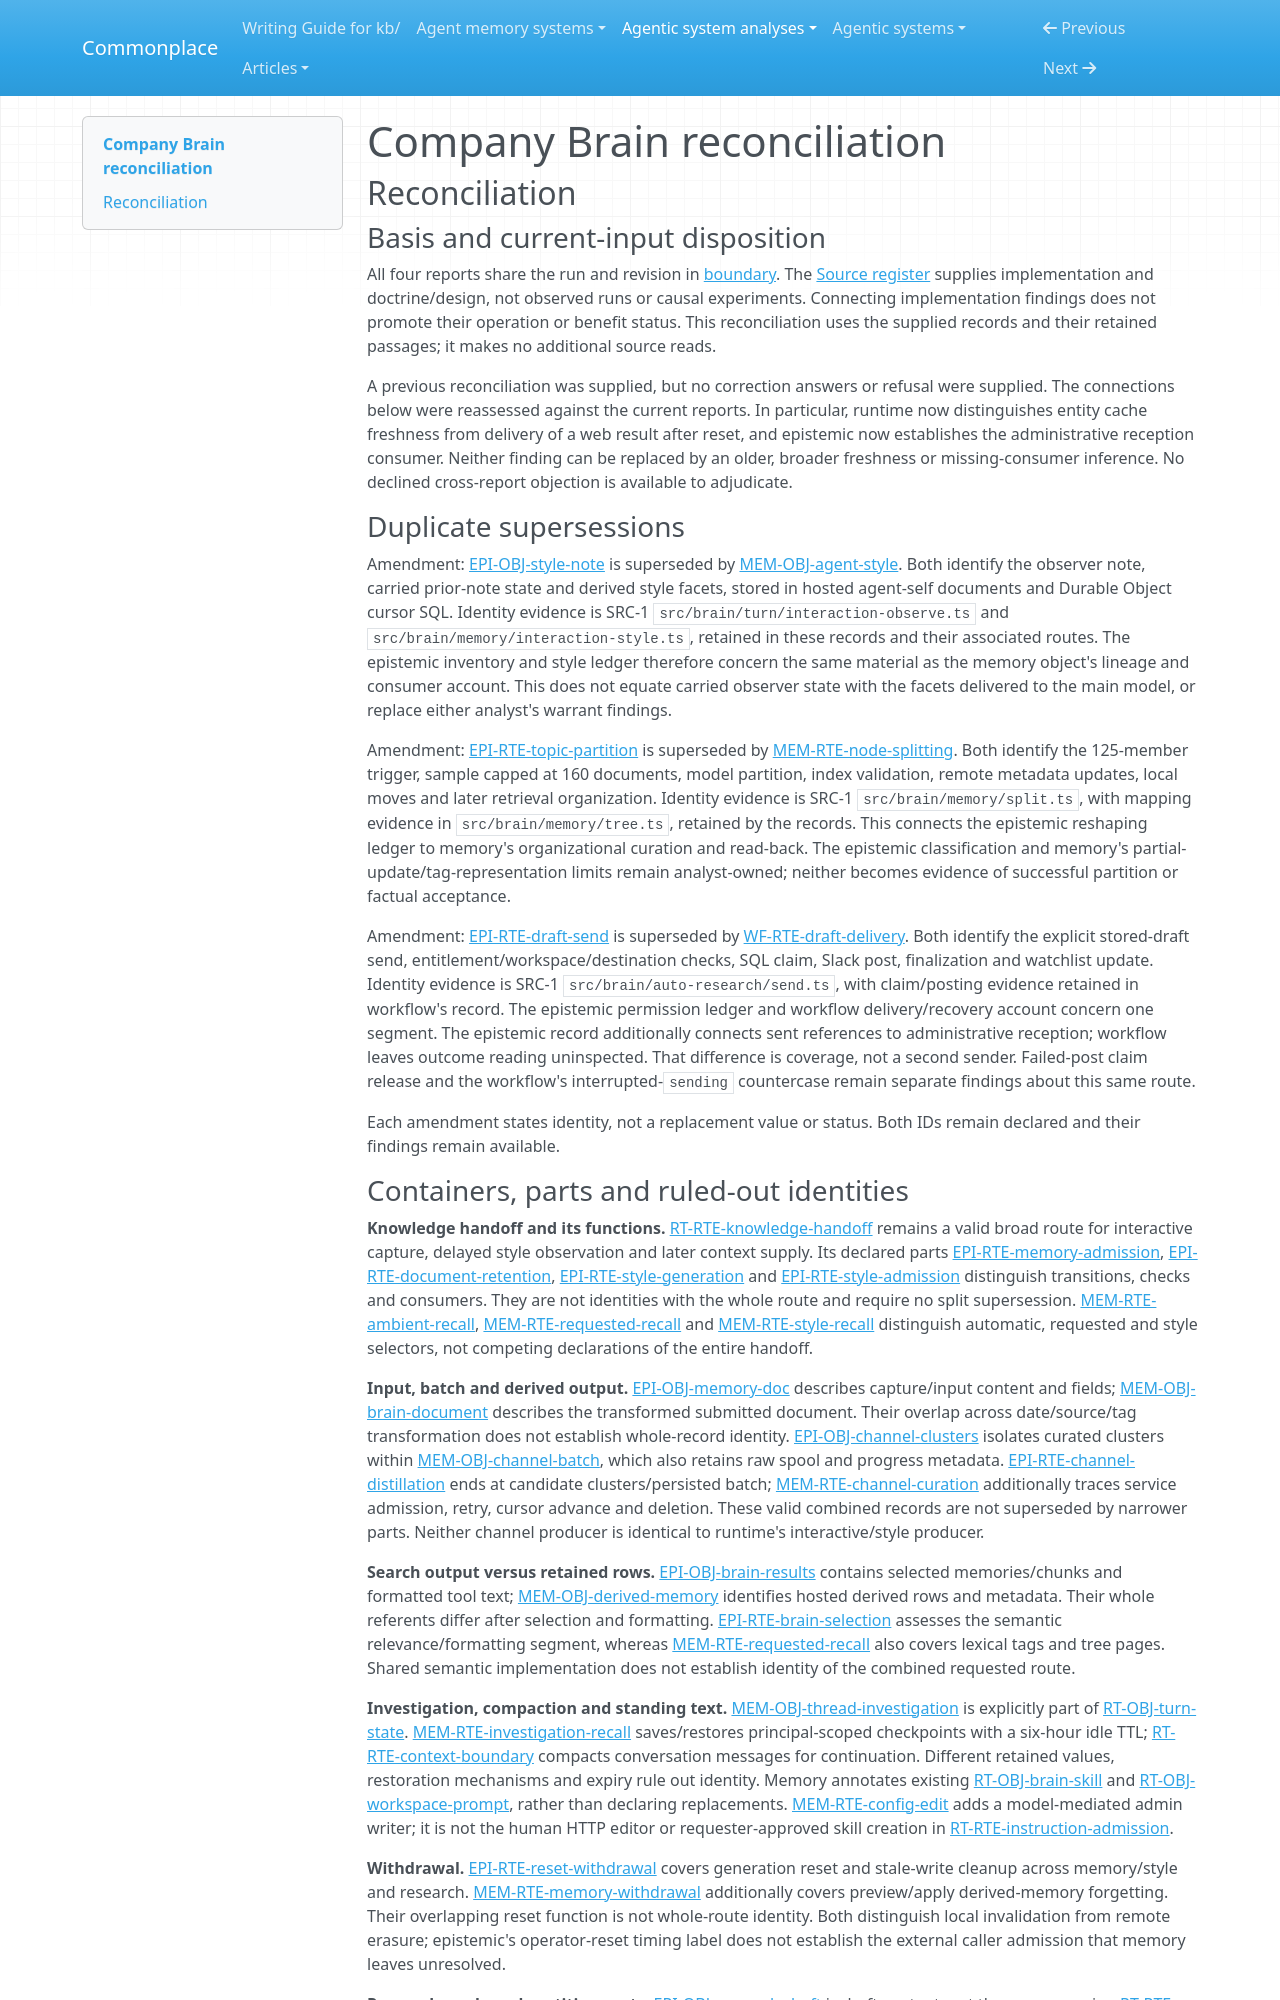

repository: zby/commonplace · page: agentic-system-analyses/retained/company-brain/reconciliation/index.html · generator: mkdocs

---
type: agentic-system-analyses/types/agentic-system-reconciliation-report.md
description: "Reconciliation of Company Brain's runtime, memory, epistemic and workflow records at ef8a45ef3aed97b32599c7d8007edefab6d14e9a."
run-id: AAS-2026-10-14-company-brain-30a9e8cfaeca-01
reviewed-boundary: ef8a45ef3aed97b32599c7d8007edefab6d14e9a
---

# Company Brain reconciliation

## Reconciliation

### Basis and current-input disposition

All four reports share the run and revision in [boundary](boundary.md#boundary-and-evidence). The [Source register](boundary.md#source-register) supplies implementation and doctrine/design, not observed runs or causal experiments. Connecting implementation findings does not promote their operation or benefit status. This reconciliation uses the supplied records and their retained passages; it makes no additional source reads.

A previous reconciliation was supplied, but no correction answers or refusal were supplied. The connections below were reassessed against the current reports. In particular, runtime now distinguishes entity cache freshness from delivery of a web result after reset, and epistemic now establishes the administrative reception consumer. Neither finding can be replaced by an older, broader freshness or missing-consumer inference. No declined cross-report objection is available to adjudicate.

### Duplicate supersessions

Amendment: [EPI-OBJ-style-note](epistemic.md#epi-obj-style-note) is superseded by [MEM-OBJ-agent-style](memory.md#mem-obj-agent-style). Both identify the observer note, carried prior-note state and derived style facets, stored in hosted agent-self documents and Durable Object cursor SQL. Identity evidence is SRC-1 `src/brain/turn/interaction-observe.ts` and `src/brain/memory/interaction-style.ts`, retained in these records and their associated routes. The epistemic inventory and style ledger therefore concern the same material as the memory object's lineage and consumer account. This does not equate carried observer state with the facets delivered to the main model, or replace either analyst's warrant findings.

Amendment: [EPI-RTE-topic-partition](epistemic.md#epi-rte-topic-partition) is superseded by [MEM-RTE-node-splitting](memory.md#mem-rte-node-splitting). Both identify the 125-member trigger, sample capped at 160 documents, model partition, index validation, remote metadata updates, local moves and later retrieval organization. Identity evidence is SRC-1 `src/brain/memory/split.ts`, with mapping evidence in `src/brain/memory/tree.ts`, retained by the records. This connects the epistemic reshaping ledger to memory's organizational curation and read-back. The epistemic classification and memory's partial-update/tag-representation limits remain analyst-owned; neither becomes evidence of successful partition or factual acceptance.

Amendment: [EPI-RTE-draft-send](epistemic.md#epi-rte-draft-send) is superseded by [WF-RTE-draft-delivery](workflow.md#wf-rte-draft-delivery). Both identify the explicit stored-draft send, entitlement/workspace/destination checks, SQL claim, Slack post, finalization and watchlist update. Identity evidence is SRC-1 `src/brain/auto-research/send.ts`, with claim/posting evidence retained in workflow's record. The epistemic permission ledger and workflow delivery/recovery account concern one segment. The epistemic record additionally connects sent references to administrative reception; workflow leaves outcome reading uninspected. That difference is coverage, not a second sender. Failed-post claim release and the workflow's interrupted-`sending` countercase remain separate findings about this same route.

Each amendment states identity, not a replacement value or status. Both IDs remain declared and their findings remain available.
